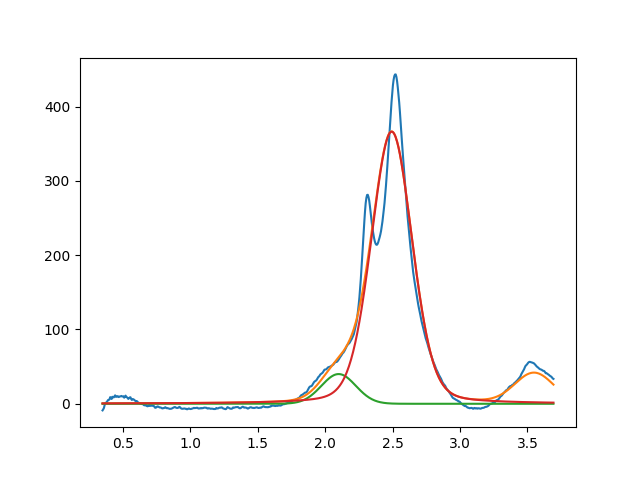

Source data for this figure (header and first rows):
2.099999999999999645e+00, 3.999999999999999289e+01, 2.999999999999999334e-01, 9.999999999999998890e-01
2.493408193071355861e+00, 3.663423970564303431e+02, 3.572906688800296382e-01, 8.062907396330392107e-01
3.549999999999999378e+00, 3.999999999999999289e+01, 3.365118401522366742e-01, 9.999999999999998890e-01
